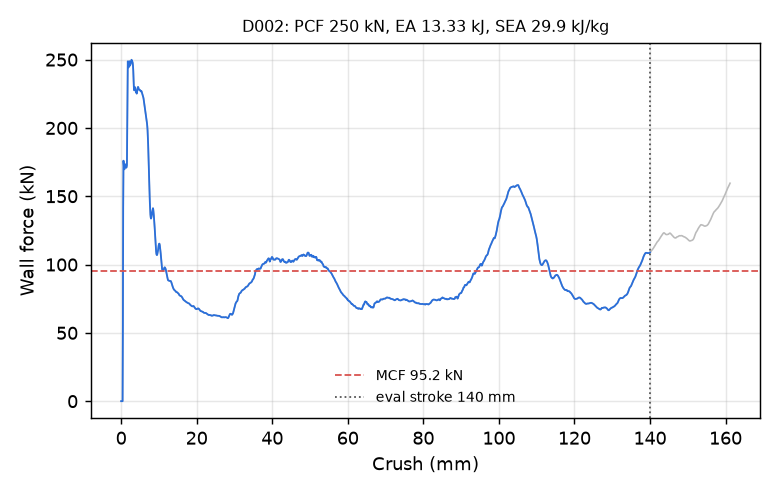

The data file committed next to this chart (first rows):
time_ms, crush_mm, force_kN
0.000000000000000000e+00, -0.000000000000000000e+00, 0.000000000000000000e+00
5.182759370654821396e-03, 7.919256389141082764e-02, 0.000000000000000000e+00
1.036551874130964279e-02, 1.583851277828216553e-01, 0.000000000000000000e+00
1.517808064818382263e-02, 2.319210767745971680e-01, 0.000000000000000000e+00
2.036084048449993134e-02, 3.111136257648468018e-01, 0.000000000000000000e+00
2.517340146005153656e-02, 3.846495747566223145e-01, 0.000000000000000000e+00
3.035616129636764526e-02, 4.638421535491943359e-01, 5.558002775171775056e+01
3.516642004251480103e-02, 5.373420119285583496e-01, 1.413006507354443215e+02
4.034291580319404602e-02, 6.164306998252868652e-01, 1.760121486639784507e+02
4.514786973595619202e-02, 6.898351907730102539e-01, 1.728178061744069680e+02
5.031951516866683960e-02, 7.688335776329040527e-01, 1.706256266751749422e+02
5.512055754661560059e-02, 8.421635627746582031e-01, 1.697233407802240208e+02
6.029139086604118347e-02, 9.211338758468627930e-01, 1.701591482351759339e+02
6.509386748075485229e-02, 9.944711327552795410e-01, 1.715591292473794169e+02
7.026644796133041382e-02, 1.073452234268188477e+00, 1.729356238159093664e+02
7.505962252616882324e-02, 1.146632790565490723e+00, 1.733055145442151570e+02
8.019801229238510132e-02, 1.225075840950012207e+00, 1.725337000206997686e+02
8.531914651393890381e-02, 1.303247451782226562e+00, 1.713321864954295961e+02
9.006632119417190552e-02, 1.375703454017639160e+00, 1.709424205566261605e+02
9.517108649015426636e-02, 1.453609824180603027e+00, 1.714982576739473643e+02
1.002716273069381714e-01, 1.531443476676940918e+00, 1.727769880646932847e+02
1.050047725439071655e-01, 1.603663682937622070e+00, 2.003339297990980583e+02
1.100933998823165894e-01, 1.681299328804016113e+00, 2.396264884585274899e+02
1.151772662997245789e-01, 1.758851170539855957e+00, 2.487029905796316314e+02
1.202604398131370544e-01, 1.836380600929260254e+00, 2.460851439737395765e+02
1.253436058759689331e-01, 1.913898944854736328e+00, 2.443795820060838082e+02
1.300629526376724243e-01, 1.985858559608459473e+00, 2.443417710225782287e+02
1.351438164710998535e-01, 2.063319683074951172e+00, 2.468201300756232683e+02
1.402241438627243042e-01, 2.140761375427246094e+00, 2.488322896953409042e+02
1.453043371438980103e-01, 2.218189239501953125e+00, 2.478966835858910258e+02
1.500214189291000366e-01, 2.290072441101074219e+00, 2.462681287003578632e+02
1.551011651754379272e-01, 2.367471694946289062e+00, 2.456688601397559921e+02
1.601806581020355225e-01, 2.444855451583862305e+00, 2.462853966584960119e+02
1.652582138776779175e-01, 2.522198438644409180e+00, 2.470263607258079617e+02
1.703330725431442261e-01, 2.599488735198974609e+00, 2.476981364432503483e+02
1.750452071428298950e-01, 2.671244621276855469e+00, 2.489119704399975035e+02
1.801200062036514282e-01, 2.748512029647827148e+00, 2.499051480910642908e+02
1.851949095726013184e-01, 2.825769424438476562e+00, 2.492158044937839634e+02
1.902695447206497192e-01, 2.903011322021484375e+00, 2.484862011430095947e+02
1.953430771827697754e-01, 2.980224609375000000e+00, 2.484450465766447564e+02
2.000526636838912964e-01, 3.051889181137084961e+00, 2.476661721113389376e+02
2.051239162683486938e-01, 3.129045724868774414e+00, 2.457060695559149508e+02
2.101941704750061035e-01, 3.206176042556762695e+00, 2.421250865751607364e+02
2.152626216411590576e-01, 3.283267498016357422e+00, 2.361204746778309413e+02
2.203295081853866577e-01, 3.360324382781982422e+00, 2.301572294202800890e+02
2.250318527221679688e-01, 3.431827545166015625e+00, 2.275851242479588734e+02
2.300918400287628174e-01, 3.508759260177612305e+00, 2.277516625158204704e+02
2.351470589637756348e-01, 3.585608005523681641e+00, 2.290966870037950684e+02
2.401984930038452148e-01, 3.662388563156127930e+00, 2.298205448750993298e+02
2.452462911605834961e-01, 3.739103317260742188e+00, 2.285131595325926241e+02
2.502908408641815186e-01, 3.815758228302001953e+00, 2.267542841270742997e+02
2.553320825099945068e-01, 3.892352581024169922e+00, 2.264058022701917139e+02
2.600099444389343262e-01, 3.963416814804077148e+00, 2.264883388849003154e+02
2.650437057018280029e-01, 4.039877891540527344e+00, 2.258013732419479709e+02
2.700738906860351562e-01, 4.116273880004882812e+00, 2.251425570401474943e+02
2.750940322875976562e-01, 4.192507266998291016e+00, 2.258317726023066712e+02
2.800985872745513916e-01, 4.268494129180908203e+00, 2.274605091567309501e+02
2.850854098796844482e-01, 4.344201564788818359e+00, 2.289459415278630274e+02
2.900521755218505859e-01, 4.419594287872314453e+00, 2.298482770654363492e+02
2.953501641750335693e-01, 4.500003337860107422e+00, 2.299854833494005675e+02
... 2,198 more rows
